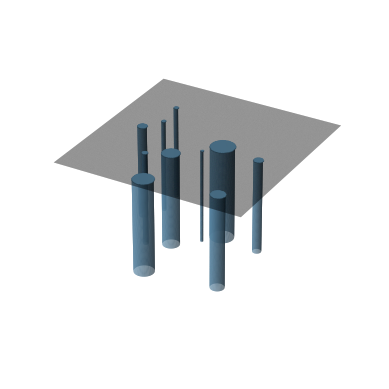

Write Python code to recreate this figure.
import numpy as np
import matplotlib.pyplot as plt
from mpl_toolkits.mplot3d import Axes3D


def data_for_cylinder_along_z(center_x, center_y, radius, height_z):
    z = np.linspace(0, height_z, 100)
    theta = np.linspace(0, 2 * np.pi, 100)
    theta_grid, z_grid = np.meshgrid(theta, z)
    x_grid = radius * np.cos(theta_grid) + center_x
    y_grid = radius * np.sin(theta_grid) + center_y
    return x_grid, y_grid, z_grid


fig = plt.figure()
ax = fig.add_subplot(111, projection="3d")
airforceblue = [0.36, 0.54, 0.66, 0.5]
np.random.seed(2)
centers = np.random.random((10, 2)) * 0.9 + 0.05
radii = np.random.random(10) * 0.1
for center, radius in zip(centers, radii):
    Xc, Yc, Zc = data_for_cylinder_along_z(center[0], center[1], radius, 0.5)
    ax.plot_surface(
        Xc,
        Yc,
        Zc,
        alpha=1,
        color=airforceblue,
        rstride=1,
        cstride=1,
    )

X, Y = np.meshgrid(np.linspace(0, 1, 300), np.linspace(0, 1, 300))
Z = np.ones_like(X) * 0.5
colors = np.zeros((300, 300, 4))
for center, radius in zip(centers, radii):
    mask = (X - center[0]) ** 2 + (Y - center[1]) ** 2 < radius**2
    colors[mask, :] = airforceblue
ax.plot_surface(X, Y, Z, alpha=0.5, facecolors=colors, cstride=1, rstride=1)
ax.axis("equal")
ax.axis("off")
plt.show()
